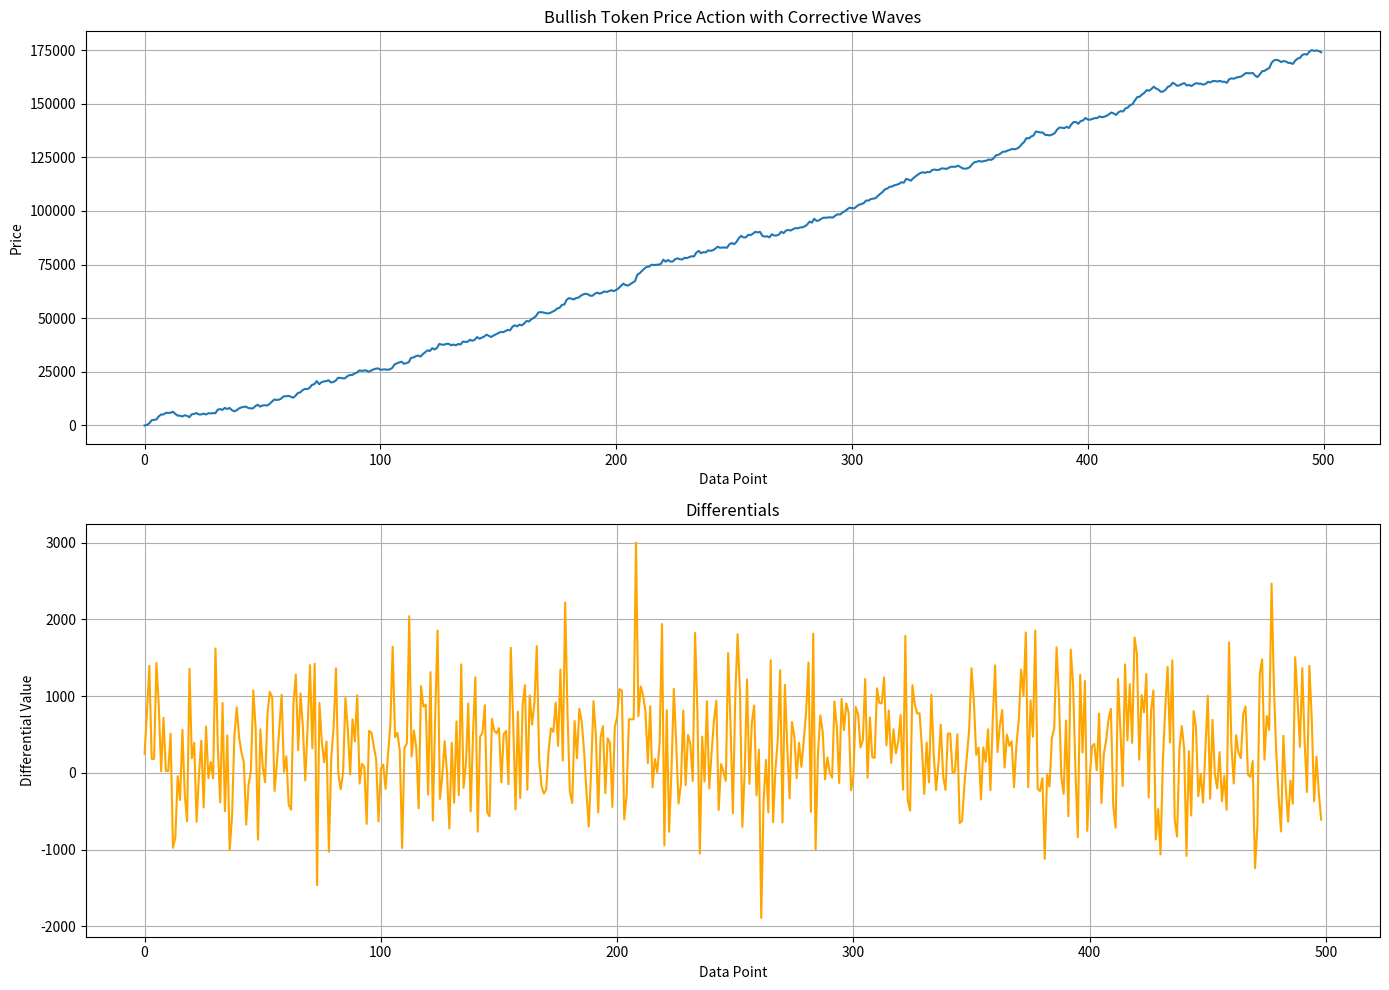

The script that saved this image:
import numpy as np
import matplotlib.pyplot as plt

# Parameters
num_points = 500
final_value = 175000

# Generate an upward trend with some corrective waves
np.random.seed(42)
corrections = np.random.randn(num_points) + 0.5
price = np.cumsum(corrections)  # cumulative sum of corrections
# Normalize the sequence to reach the final value
price = price - price.min()  # shift to start at 0
price = price / price.max() * final_value  # scale to reach final_value
# Round the normalized price to integers
price = np.round(price).astype(int)
# Calculate differentials
differentials = np.diff(price)

# Plotting the sequence and differentials
plt.figure(figsize=(14, 10))

plt.subplot(2, 1, 1)
plt.plot(price)
plt.title('Bullish Token Price Action with Corrective Waves')
plt.xlabel('Data Point')
plt.ylabel('Price')
plt.grid(True)

plt.subplot(2, 1, 2)
plt.plot(differentials, color='orange')
plt.title('Differentials')
plt.xlabel('Data Point')
plt.ylabel('Differential Value')
plt.grid(True)

plt.tight_layout()
plt.show()
